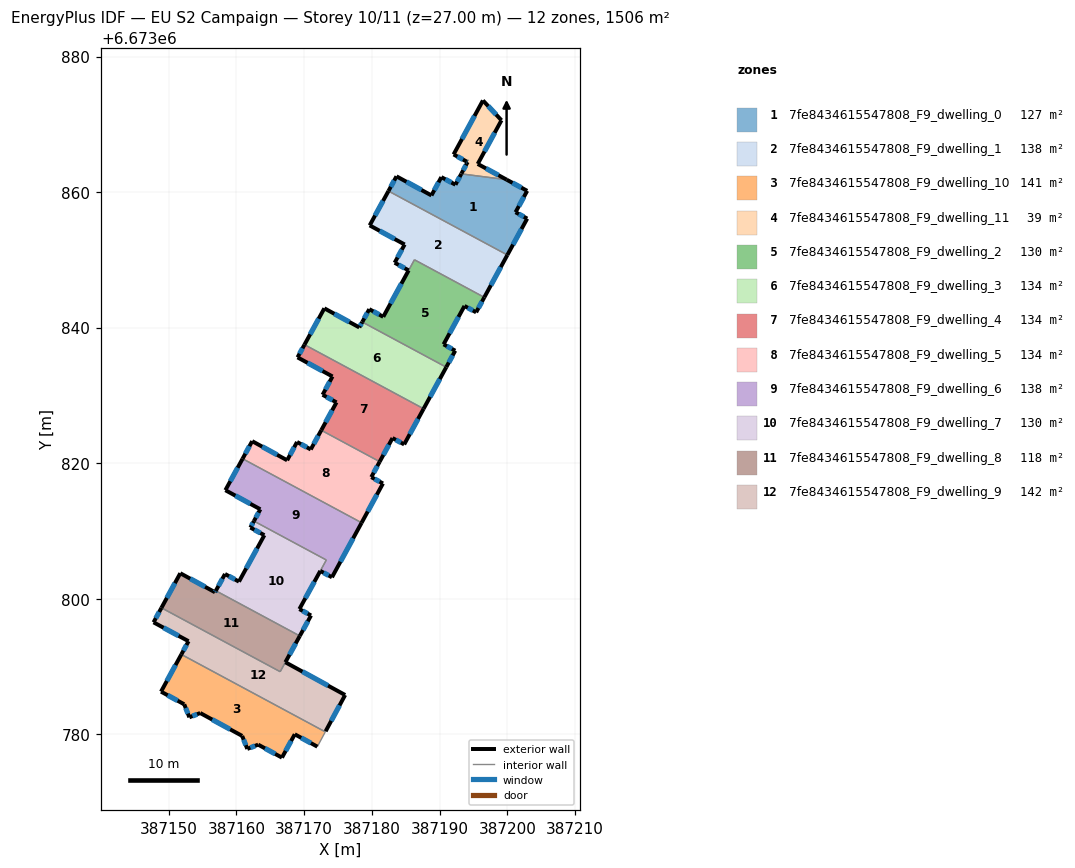
=== STOREY PLAN SPEC (per zone: floor XY polygon, exterior-wall plan segments, windows/doors) ===
zone 1: 7fe8434615547808_F9_dwelling_0  (126.5 m²)
  floor: (387202.91, 6673860.18) (387201.20, 6673857.03) (387202.91, 6673856.09) (387199.99, 6673850.72) (387182.44, 6673860.16) (387183.63, 6673862.33) (387188.79, 6673859.51) (387190.25, 6673862.21) (387192.33, 6673861.09) (387193.19, 6673862.69) (387199.89, 6673861.83)
  exterior wall: (387199.99, 6673850.72) – (387202.91, 6673856.09)  [6.1 m]
    window: (387200.83, 6673852.25) – (387202.08, 6673854.55)  [3.4 m²]
  exterior wall: (387183.63, 6673862.33) – (387182.44, 6673860.16)  [2.5 m]
    window: (387183.29, 6673861.71) – (387182.78, 6673860.78)  [1.4 m²]
  exterior wall: (387188.79, 6673859.51) – (387183.63, 6673862.33)  [5.9 m]
    window: (387187.31, 6673860.31) – (387185.10, 6673861.52)  [3.2 m²]
  exterior wall: (387190.25, 6673862.21) – (387188.79, 6673859.51)  [3.1 m]
    window: (387189.83, 6673861.43) – (387189.20, 6673860.28)  [1.7 m²]
  exterior wall: (387192.33, 6673861.09) – (387190.25, 6673862.21)  [2.4 m]
    window: (387191.73, 6673861.41) – (387190.84, 6673861.89)  [1.3 m²]
  exterior wall: (387193.19, 6673862.69) – (387192.33, 6673861.09)  [1.8 m]
    window: (387192.94, 6673862.23) – (387192.57, 6673861.55)  [1.0 m²]
  exterior wall: (387202.91, 6673860.18) – (387199.89, 6673861.83)  [3.4 m]
    window: (387202.05, 6673860.65) – (387200.75, 6673861.36)  [1.9 m²]
  exterior wall: (387201.20, 6673857.03) – (387202.91, 6673860.18)  [3.6 m]
    window: (387201.69, 6673857.93) – (387202.42, 6673859.28)  [2.0 m²]
  exterior wall: (387202.91, 6673856.09) – (387201.20, 6673857.03)  [2.0 m]
    window: (387202.42, 6673856.36) – (387201.69, 6673856.76)  [1.1 m²]
  interior walls: 2
zone 2: 7fe8434615547808_F9_dwelling_1  (138.2 m²)
  floor: (387199.99, 6673850.72) (387196.59, 6673844.47) (387186.28, 6673850.01) (387185.42, 6673848.45) (387183.36, 6673849.58) (387184.83, 6673852.27) (387179.67, 6673855.09) (387182.44, 6673860.16)
  exterior wall: (387184.83, 6673852.27) – (387183.36, 6673849.58)  [3.1 m]
    window: (387184.41, 6673851.50) – (387183.78, 6673850.34)  [1.7 m²]
  exterior wall: (387179.67, 6673855.09) – (387184.83, 6673852.27)  [5.9 m]
    window: (387181.15, 6673854.28) – (387183.36, 6673853.07)  [3.2 m²]
  exterior wall: (387182.44, 6673860.16) – (387179.67, 6673855.09)  [5.8 m]
    window: (387181.65, 6673858.71) – (387180.46, 6673856.54)  [3.2 m²]
  exterior wall: (387196.59, 6673844.47) – (387199.99, 6673850.72)  [7.1 m]
    window: (387197.56, 6673846.26) – (387199.02, 6673848.93)  [3.9 m²]
  exterior wall: (387183.36, 6673849.58) – (387185.42, 6673848.45)  [2.3 m]
    window: (387183.95, 6673849.25) – (387184.83, 6673848.77)  [1.3 m²]
  interior walls: 3
zone 3: 7fe8434615547808_F9_dwelling_10  (141.3 m²)
  floor: (387173.13, 6673780.36) (387173.08, 6673780.27) (387171.95, 6673778.17) (387168.62, 6673780.00) (387166.73, 6673776.56) (387163.22, 6673778.47) (387161.61, 6673777.84) (387160.86, 6673779.76) (387154.67, 6673783.14) (387153.07, 6673782.50) (387152.31, 6673784.42) (387148.89, 6673786.29) (387151.88, 6673791.78)
  exterior wall: (387154.67, 6673783.14) – (387160.86, 6673779.76)  [7.1 m]
    window: (387156.44, 6673782.17) – (387159.09, 6673780.72)  [3.9 m²]
  exterior wall: (387153.07, 6673782.50) – (387154.67, 6673783.14)  [1.7 m]
    window: (387153.52, 6673782.69) – (387154.21, 6673782.96)  [0.9 m²]
  exterior wall: (387152.31, 6673784.42) – (387153.07, 6673782.50)  [2.1 m]
    window: (387152.53, 6673783.88) – (387152.85, 6673783.05)  [1.1 m²]
  exterior wall: (387148.89, 6673786.29) – (387152.31, 6673784.42)  [3.9 m]
    window: (387149.86, 6673785.76) – (387151.33, 6673784.96)  [2.1 m²]
  exterior wall: (387151.88, 6673791.78) – (387148.89, 6673786.29)  [6.3 m]
    window: (387151.03, 6673790.21) – (387149.74, 6673787.86)  [3.4 m²]
  exterior wall: (387168.62, 6673780.00) – (387171.95, 6673778.17)  [3.8 m]
    window: (387169.57, 6673779.48) – (387171.00, 6673778.70)  [2.1 m²]
  exterior wall: (387166.73, 6673776.56) – (387168.62, 6673780.00)  [3.9 m]
    window: (387167.27, 6673777.54) – (387168.08, 6673779.02)  [2.2 m²]
  exterior wall: (387163.22, 6673778.47) – (387166.73, 6673776.56)  [4.0 m]
    window: (387164.22, 6673777.92) – (387165.73, 6673777.10)  [2.2 m²]
  exterior wall: (387161.61, 6673777.84) – (387163.22, 6673778.47)  [1.7 m]
    window: (387162.07, 6673778.02) – (387162.76, 6673778.29)  [1.0 m²]
  exterior wall: (387160.86, 6673779.76) – (387161.61, 6673777.84)  [2.1 m]
    window: (387161.08, 6673779.21) – (387161.40, 6673778.39)  [1.1 m²]
  interior walls: 3
zone 4: 7fe8434615547808_F9_dwelling_11  (39.1 m²)
  floor: (387199.12, 6673870.59) (387195.61, 6673864.15) (387199.89, 6673861.83) (387193.19, 6673862.69) (387193.21, 6673862.74) (387194.12, 6673864.43) (387193.99, 6673864.50) (387192.05, 6673865.55) (387196.38, 6673873.52)
  exterior wall: (387194.12, 6673864.43) – (387193.21, 6673862.74)  [1.9 m]
    window: (387193.86, 6673863.95) – (387193.47, 6673863.22)  [1.1 m²]
  exterior wall: (387193.99, 6673864.50) – (387194.12, 6673864.43)  [0.2 m]
    window: (387194.03, 6673864.48) – (387194.08, 6673864.45)  [0.1 m²]
  exterior wall: (387192.05, 6673865.55) – (387193.99, 6673864.50)  [2.2 m]
    window: (387192.61, 6673865.25) – (387193.43, 6673864.80)  [1.2 m²]
  exterior wall: (387196.38, 6673873.52) – (387192.05, 6673865.55)  [9.1 m]
    window: (387195.15, 6673871.24) – (387193.29, 6673867.83)  [5.0 m²]
  exterior wall: (387199.12, 6673870.59) – (387196.38, 6673873.52)  [4.0 m]
    window: (387198.34, 6673871.43) – (387197.17, 6673872.68)  [2.2 m²]
  exterior wall: (387195.61, 6673864.15) – (387199.12, 6673870.59)  [7.3 m]
    window: (387196.62, 6673865.99) – (387198.12, 6673868.75)  [4.0 m²]
  exterior wall: (387199.89, 6673861.83) – (387195.61, 6673864.15)  [4.9 m]
    window: (387198.66, 6673862.49) – (387196.84, 6673863.49)  [2.7 m²]
  exterior wall: (387193.21, 6673862.74) – (387193.19, 6673862.69)  [0.1 m]
  interior walls: 1
zone 5: 7fe8434615547808_F9_dwelling_2  (129.9 m²)
  floor: (387196.59, 6673844.47) (387195.38, 6673842.26) (387193.66, 6673843.20) (387190.58, 6673837.53) (387192.30, 6673836.60) (387190.97, 6673834.16) (387178.58, 6673840.83) (387179.61, 6673842.72) (387181.68, 6673841.60) (387185.42, 6673848.45) (387186.28, 6673850.01)
  exterior wall: (387179.61, 6673842.72) – (387178.58, 6673840.83)  [2.2 m]
    window: (387179.32, 6673842.18) – (387178.88, 6673841.37)  [1.2 m²]
  exterior wall: (387181.68, 6673841.60) – (387179.61, 6673842.72)  [2.3 m]
    window: (387181.09, 6673841.92) – (387180.20, 6673842.40)  [1.3 m²]
  exterior wall: (387185.42, 6673848.44) – (387181.68, 6673841.60)  [7.8 m]
    window: (387184.35, 6673846.49) – (387182.75, 6673843.55)  [4.3 m²]
  exterior wall: (387195.38, 6673842.26) – (387196.59, 6673844.47)  [2.5 m]
    window: (387195.72, 6673842.89) – (387196.24, 6673843.84)  [1.4 m²]
  exterior wall: (387193.66, 6673843.20) – (387195.38, 6673842.26)  [2.0 m]
    window: (387194.15, 6673842.93) – (387194.89, 6673842.53)  [1.1 m²]
  exterior wall: (387190.58, 6673837.53) – (387193.66, 6673843.20)  [6.4 m]
    window: (387191.46, 6673839.15) – (387192.78, 6673841.58)  [3.6 m²]
  exterior wall: (387192.30, 6673836.60) – (387190.58, 6673837.53)  [2.0 m]
    window: (387191.81, 6673836.86) – (387191.07, 6673837.27)  [1.1 m²]
  exterior wall: (387190.97, 6673834.16) – (387192.30, 6673836.60)  [2.8 m]
    window: (387191.35, 6673834.86) – (387191.92, 6673835.90)  [1.5 m²]
  interior walls: 3
zone 6: 7fe8434615547808_F9_dwelling_3  (134.1 m²)
  floor: (387190.97, 6673834.16) (387187.63, 6673828.03) (387170.05, 6673837.49) (387172.98, 6673842.85) (387178.14, 6673840.03) (387178.58, 6673840.83)
  exterior wall: (387178.14, 6673840.03) – (387172.98, 6673842.85)  [5.9 m]
    window: (387176.67, 6673840.84) – (387174.46, 6673842.04)  [3.2 m²]
  exterior wall: (387178.58, 6673840.83) – (387178.14, 6673840.03)  [0.9 m]
    window: (387178.46, 6673840.60) – (387178.27, 6673840.26)  [0.5 m²]
  exterior wall: (387187.63, 6673828.03) – (387190.97, 6673834.16)  [7.0 m]
    window: (387188.59, 6673829.79) – (387190.02, 6673832.41)  [3.8 m²]
  exterior wall: (387172.98, 6673842.85) – (387170.05, 6673837.49)  [6.1 m]
    window: (387172.15, 6673841.32) – (387170.89, 6673839.02)  [3.4 m²]
  interior walls: 2
zone 7: 7fe8434615547808_F9_dwelling_4  (134.0 m²)
  floor: (387187.63, 6673828.03) (387184.76, 6673822.77) (387183.04, 6673823.71) (387181.15, 6673820.22) (387172.53, 6673824.86) (387174.78, 6673828.97) (387172.73, 6673830.09) (387174.19, 6673832.79) (387169.03, 6673835.61) (387170.05, 6673837.49)
  exterior wall: (387174.78, 6673828.97) – (387172.53, 6673824.86)  [4.7 m]
    window: (387174.13, 6673827.80) – (387173.17, 6673826.04)  [2.6 m²]
  exterior wall: (387172.73, 6673830.09) – (387174.78, 6673828.97)  [2.3 m]
    window: (387173.31, 6673829.77) – (387174.19, 6673829.29)  [1.3 m²]
  exterior wall: (387174.19, 6673832.79) – (387172.73, 6673830.09)  [3.1 m]
    window: (387173.77, 6673832.02) – (387173.14, 6673830.86)  [1.7 m²]
  exterior wall: (387169.03, 6673835.61) – (387174.19, 6673832.79)  [5.9 m]
    window: (387170.50, 6673834.81) – (387172.71, 6673833.60)  [3.2 m²]
  exterior wall: (387170.05, 6673837.49) – (387169.03, 6673835.61)  [2.1 m]
    window: (387169.76, 6673836.95) – (387169.32, 6673836.15)  [1.2 m²]
  exterior wall: (387184.76, 6673822.77) – (387187.63, 6673828.03)  [6.0 m]
    window: (387185.58, 6673824.27) – (387186.81, 6673826.53)  [3.3 m²]
  exterior wall: (387183.04, 6673823.71) – (387184.76, 6673822.77)  [2.0 m]
    window: (387183.53, 6673823.44) – (387184.27, 6673823.04)  [1.1 m²]
  exterior wall: (387181.15, 6673820.22) – (387183.04, 6673823.71)  [4.0 m]
    window: (387181.69, 6673821.22) – (387182.50, 6673822.71)  [2.2 m²]
  interior walls: 2
zone 8: 7fe8434615547808_F9_dwelling_5  (134.0 m²)
  floor: (387181.15, 6673820.22) (387179.91, 6673817.94) (387181.63, 6673817.01) (387178.48, 6673811.21) (387160.92, 6673820.66) (387162.34, 6673823.25) (387167.50, 6673820.43) (387168.96, 6673823.13) (387170.98, 6673822.03) (387172.53, 6673824.86)
  exterior wall: (387162.34, 6673823.25) – (387160.92, 6673820.66)  [3.0 m]
    window: (387161.93, 6673822.51) – (387161.33, 6673821.40)  [1.6 m²]
  exterior wall: (387167.50, 6673820.43) – (387162.34, 6673823.25)  [5.9 m]
    window: (387166.02, 6673821.23) – (387163.81, 6673822.44)  [3.2 m²]
  exterior wall: (387168.96, 6673823.13) – (387167.50, 6673820.43)  [3.1 m]
    window: (387168.54, 6673822.36) – (387167.91, 6673821.20)  [1.7 m²]
  exterior wall: (387170.98, 6673822.03) – (387168.96, 6673823.13)  [2.3 m]
    window: (387170.40, 6673822.34) – (387169.53, 6673822.81)  [1.3 m²]
  exterior wall: (387172.53, 6673824.86) – (387170.98, 6673822.03)  [3.2 m]
    window: (387172.09, 6673824.05) – (387171.42, 6673822.84)  [1.8 m²]
  exterior wall: (387179.91, 6673817.94) – (387181.15, 6673820.22)  [2.6 m]
    window: (387180.27, 6673818.59) – (387180.80, 6673819.57)  [1.4 m²]
  exterior wall: (387181.63, 6673817.01) – (387179.91, 6673817.94)  [2.0 m]
    window: (387181.14, 6673817.27) – (387180.40, 6673817.68)  [1.1 m²]
  exterior wall: (387178.48, 6673811.21) – (387181.63, 6673817.01)  [6.6 m]
    window: (387179.38, 6673812.87) – (387180.73, 6673815.35)  [3.6 m²]
  interior walls: 2
zone 9: 7fe8434615547808_F9_dwelling_6  (137.7 m²)
  floor: (387178.48, 6673811.21) (387174.11, 6673803.16) (387172.39, 6673804.11) (387173.27, 6673805.71) (387162.59, 6673811.46) (387163.54, 6673813.20) (387158.38, 6673816.01) (387160.92, 6673820.66)
  exterior wall: (387163.54, 6673813.20) – (387162.59, 6673811.46)  [2.0 m]
    window: (387163.27, 6673812.70) – (387162.86, 6673811.96)  [1.1 m²]
  exterior wall: (387158.38, 6673816.01) – (387163.54, 6673813.20)  [5.9 m]
    window: (387159.86, 6673815.21) – (387162.07, 6673814.00)  [3.2 m²]
  exterior wall: (387160.92, 6673820.66) – (387158.38, 6673816.01)  [5.3 m]
    window: (387160.20, 6673819.33) – (387159.11, 6673817.34)  [2.9 m²]
  exterior wall: (387174.11, 6673803.16) – (387178.48, 6673811.21)  [9.2 m]
    window: (387175.36, 6673805.46) – (387177.23, 6673808.91)  [5.0 m²]
  exterior wall: (387172.39, 6673804.11) – (387174.11, 6673803.16)  [2.0 m]
    window: (387172.88, 6673803.84) – (387173.62, 6673803.43)  [1.1 m²]
  interior walls: 3
zone 10: 7fe8434615547808_F9_dwelling_7  (130.4 m²)
  floor: (387173.27, 6673805.71) (387169.30, 6673798.47) (387171.02, 6673797.53) (387169.36, 6673794.51) (387156.97, 6673801.18) (387158.33, 6673803.65) (387160.39, 6673802.52) (387164.13, 6673809.38) (387162.07, 6673810.50) (387162.59, 6673811.46)
  exterior wall: (387158.33, 6673803.65) – (387156.97, 6673801.18)  [2.8 m]
    window: (387157.94, 6673802.94) – (387157.36, 6673801.88)  [1.6 m²]
  exterior wall: (387160.39, 6673802.52) – (387158.33, 6673803.65)  [2.3 m]
    window: (387159.80, 6673802.84) – (387158.91, 6673803.33)  [1.3 m²]
  exterior wall: (387164.13, 6673809.38) – (387160.39, 6673802.52)  [7.8 m]
    window: (387163.06, 6673807.42) – (387161.46, 6673804.48)  [4.3 m²]
  exterior wall: (387162.07, 6673810.50) – (387164.13, 6673809.38)  [2.3 m]
    window: (387162.66, 6673810.18) – (387163.54, 6673809.70)  [1.3 m²]
  exterior wall: (387162.59, 6673811.46) – (387162.07, 6673810.50)  [1.1 m]
    window: (387162.44, 6673811.19) – (387162.22, 6673810.78)  [0.6 m²]
  exterior wall: (387171.02, 6673797.53) – (387169.30, 6673798.47)  [2.0 m]
    window: (387170.53, 6673797.80) – (387169.79, 6673798.20)  [1.1 m²]
  exterior wall: (387169.36, 6673794.51) – (387171.02, 6673797.53)  [3.4 m]
    window: (387169.84, 6673795.37) – (387170.55, 6673796.67)  [1.9 m²]
  exterior wall: (387169.30, 6673798.47) – (387172.39, 6673804.11)  [6.4 m]
    window: (387170.18, 6673800.08) – (387171.51, 6673802.50)  [3.5 m²]
  interior walls: 3
zone 11: 7fe8434615547808_F9_dwelling_8  (118.4 m²)
  floor: (387169.36, 6673794.51) (387166.46, 6673789.24) (387148.95, 6673798.66) (387151.73, 6673803.76) (387156.85, 6673800.96) (387156.97, 6673801.18)
  exterior wall: (387151.73, 6673803.76) – (387148.95, 6673798.66)  [5.8 m]
    window: (387150.94, 6673802.30) – (387149.74, 6673800.12)  [3.2 m²]
  exterior wall: (387156.85, 6673800.96) – (387151.73, 6673803.76)  [5.8 m]
    window: (387155.39, 6673801.76) – (387153.19, 6673802.96)  [3.2 m²]
  exterior wall: (387156.97, 6673801.18) – (387156.85, 6673800.96)  [0.2 m]
    window: (387156.94, 6673801.11) – (387156.89, 6673801.02)  [0.1 m²]
  exterior wall: (387167.23, 6673790.63) – (387169.36, 6673794.51)  [4.4 m]
    window: (387167.84, 6673791.74) – (387168.76, 6673793.40)  [2.4 m²]
  interior walls: 3
zone 12: 7fe8434615547808_F9_dwelling_9  (142.4 m²)
  floor: (387167.23, 6673790.63) (387176.05, 6673785.79) (387173.17, 6673780.44) (387173.13, 6673780.36) (387151.88, 6673791.78) (387152.95, 6673793.73) (387147.78, 6673796.52) (387148.95, 6673798.66) (387166.47, 6673789.23)
  exterior wall: (387147.78, 6673796.52) – (387152.95, 6673793.73)  [5.9 m]
    window: (387149.26, 6673795.72) – (387151.47, 6673794.53)  [3.2 m²]
  exterior wall: (387148.95, 6673798.66) – (387147.78, 6673796.52)  [2.4 m]
    window: (387148.62, 6673798.05) – (387148.12, 6673797.13)  [1.3 m²]
  exterior wall: (387176.05, 6673785.79) – (387167.23, 6673790.63)  [10.1 m]
    window: (387173.53, 6673787.18) – (387169.75, 6673789.25)  [5.5 m²]
  exterior wall: (387173.17, 6673780.44) – (387176.05, 6673785.79)  [6.1 m]
    window: (387174.00, 6673781.97) – (387175.23, 6673784.27)  [3.3 m²]
  exterior wall: (387152.95, 6673793.73) – (387151.88, 6673791.78)  [2.2 m]
    window: (387152.64, 6673793.18) – (387152.19, 6673792.34)  [1.2 m²]
  interior walls: 4

=== DERIVED (storey summary) ===
Building: EU S2 Campaign
Storey: 10 of 11  (floor level z = 27.00 m)
Storey gross floor area: 1506.0 m²
Zones on this storey: 12
  - 7fe8434615547808_F9_dwelling_0: floor 126.5 m²; exterior wall 30.7 m (92.1 m²); 9 window(s) 16.9 m²; WWR 18.4%
  - 7fe8434615547808_F9_dwelling_1: floor 138.2 m²; exterior wall 24.2 m (72.6 m²); 5 window(s) 13.3 m²; WWR 18.4%
  - 7fe8434615547808_F9_dwelling_10: floor 141.3 m²; exterior wall 36.5 m (109.5 m²); 10 window(s) 20.1 m²; WWR 18.4%
  - 7fe8434615547808_F9_dwelling_11: floor 39.1 m²; exterior wall 29.6 m (88.8 m²); 7 window(s) 16.3 m²; WWR 18.3%
  - 7fe8434615547808_F9_dwelling_2: floor 129.9 m²; exterior wall 28.0 m (83.9 m²); 8 window(s) 15.4 m²; WWR 18.4%
  - 7fe8434615547808_F9_dwelling_3: floor 134.1 m²; exterior wall 19.9 m (59.6 m²); 4 window(s) 11.0 m²; WWR 18.4%
  - 7fe8434615547808_F9_dwelling_4: floor 134.0 m²; exterior wall 30.0 m (90.1 m²); 8 window(s) 16.5 m²; WWR 18.4%
  - 7fe8434615547808_F9_dwelling_5: floor 134.0 m²; exterior wall 28.6 m (85.8 m²); 8 window(s) 15.8 m²; WWR 18.4%
  - 7fe8434615547808_F9_dwelling_6: floor 137.7 m²; exterior wall 24.3 m (72.8 m²); 5 window(s) 13.4 m²; WWR 18.4%
  - 7fe8434615547808_F9_dwelling_7: floor 130.4 m²; exterior wall 28.2 m (84.7 m²); 8 window(s) 15.6 m²; WWR 18.4%
  - 7fe8434615547808_F9_dwelling_8: floor 118.4 m²; exterior wall 16.3 m (49.0 m²); 4 window(s) 9.0 m²; WWR 18.4%
  - 7fe8434615547808_F9_dwelling_9: floor 142.4 m²; exterior wall 26.7 m (80.0 m²); 5 window(s) 14.7 m²; WWR 18.4%
Zone adjacency (shared interzone walls):
  - 7fe8434615547808_F9_dwelling_0 ↔ 7fe8434615547808_F9_dwelling_1
  - 7fe8434615547808_F9_dwelling_0 ↔ 7fe8434615547808_F9_dwelling_11
  - 7fe8434615547808_F9_dwelling_1 ↔ 7fe8434615547808_F9_dwelling_2
  - 7fe8434615547808_F9_dwelling_10 ↔ 7fe8434615547808_F9_dwelling_9
  - 7fe8434615547808_F9_dwelling_2 ↔ 7fe8434615547808_F9_dwelling_3
  - 7fe8434615547808_F9_dwelling_3 ↔ 7fe8434615547808_F9_dwelling_4
  - 7fe8434615547808_F9_dwelling_4 ↔ 7fe8434615547808_F9_dwelling_5
  - 7fe8434615547808_F9_dwelling_5 ↔ 7fe8434615547808_F9_dwelling_6
  - 7fe8434615547808_F9_dwelling_6 ↔ 7fe8434615547808_F9_dwelling_7
  - 7fe8434615547808_F9_dwelling_7 ↔ 7fe8434615547808_F9_dwelling_8
  - 7fe8434615547808_F9_dwelling_8 ↔ 7fe8434615547808_F9_dwelling_9